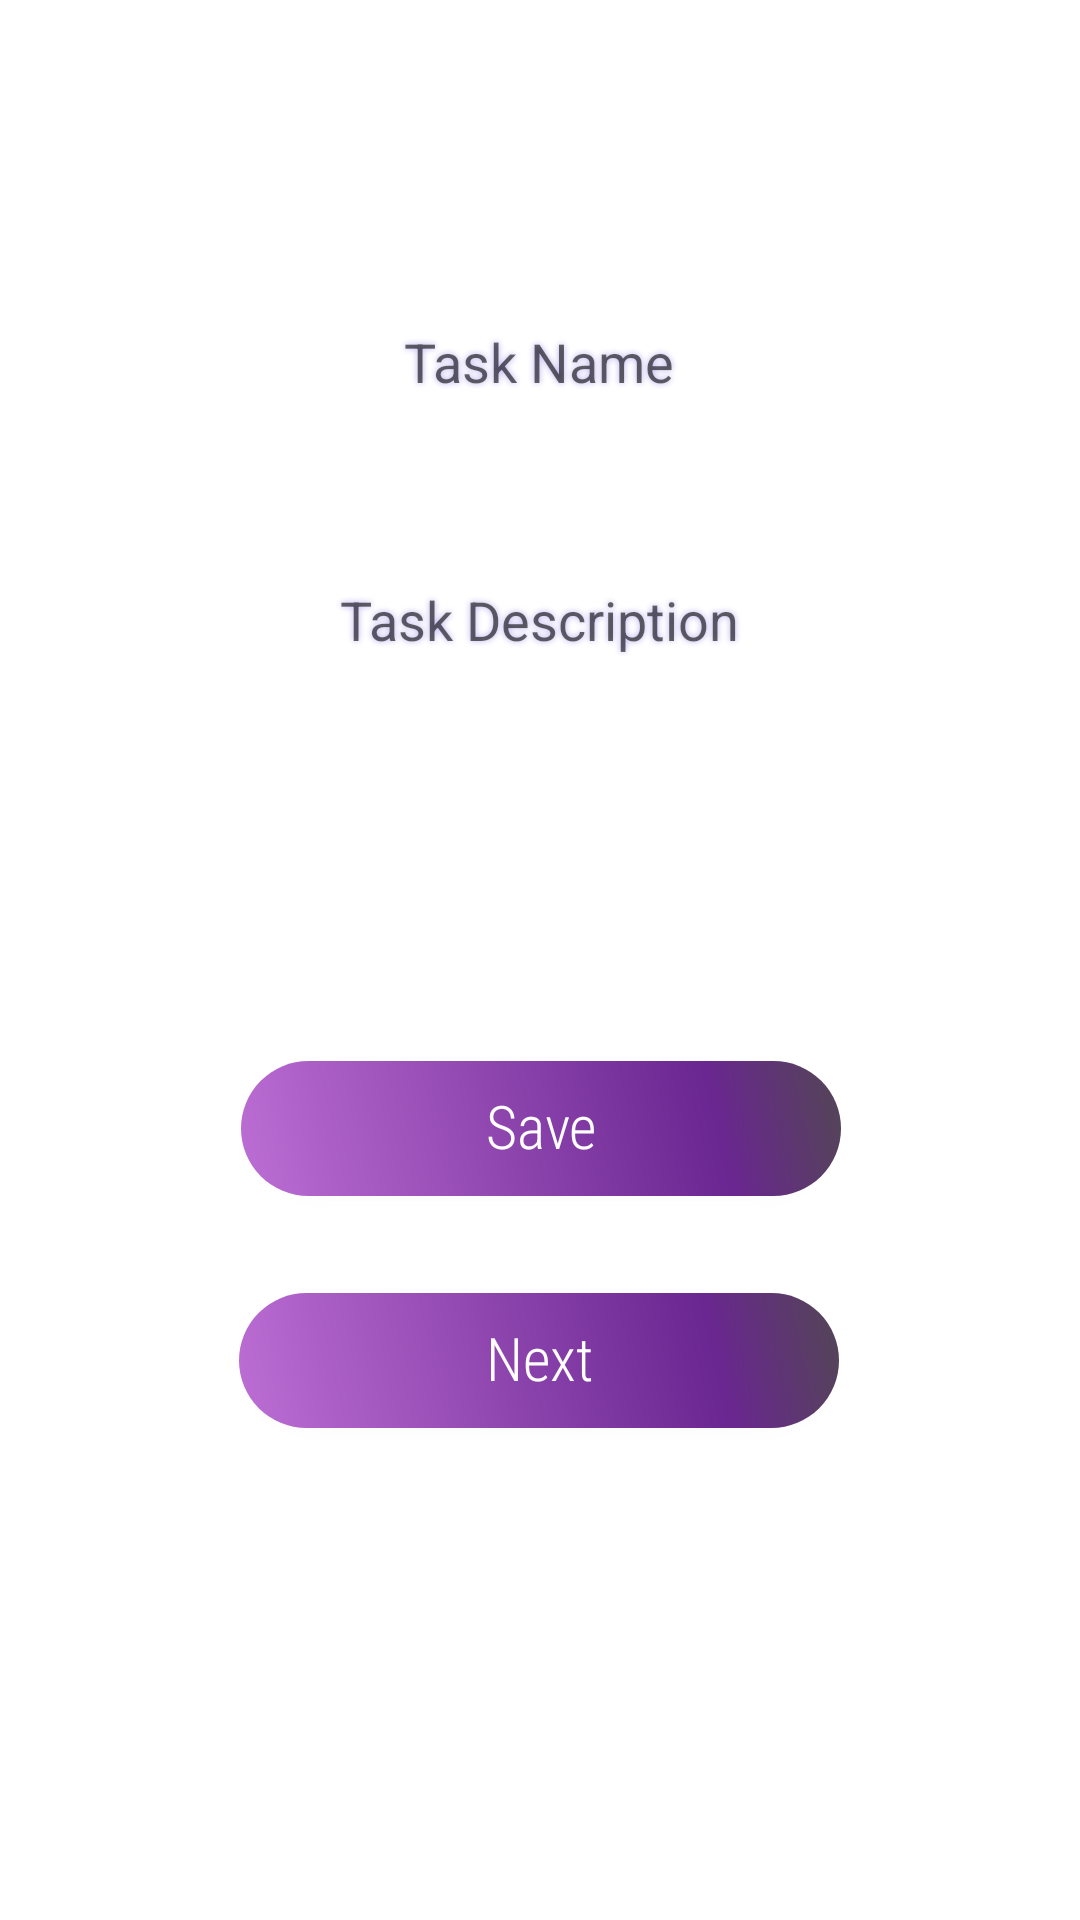

Android layout source for this screen:
<!-- AndroidManifest.xml: application theme Theme.TaskTimerTest -->
<!-- res/layout/activity_new_task.xml -->
<?xml version="1.0" encoding="utf-8"?>
<androidx.constraintlayout.widget.ConstraintLayout xmlns:android="http://schemas.android.com/apk/res/android"
    xmlns:app="http://schemas.android.com/apk/res-auto"
    xmlns:tools="http://schemas.android.com/tools"
    android:layout_width="match_parent"
    android:layout_height="match_parent"
    android:background="@drawable/bg_add"
    tools:context=".NewTask">

    <EditText
        android:id="@+id/etTaskName"
        android:layout_width="wrap_content"
        android:layout_height="wrap_content"
        android:ems="10"
        android:shadowRadius="5"
        android:shadowColor="#BBB0EE"
        android:background="@drawable/etshape"
        android:inputType="textPersonName"
        android:hint="Task Name"
        android:textAlignment="center"
        app:layout_constraintBottom_toBottomOf="parent"
        app:layout_constraintEnd_toEndOf="parent"
        app:layout_constraintHorizontal_bias="0.497"
        app:layout_constraintStart_toStartOf="parent"
        app:layout_constraintTop_toTopOf="parent"
        app:layout_constraintVertical_bias="0.176" />

    <EditText
        android:id="@+id/etDescription"
        android:layout_width="wrap_content"
        android:layout_height="wrap_content"
        android:ems="10"
        android:inputType="textPersonName"
        android:background="@drawable/etshape"
        android:shadowRadius="5"
        android:shadowColor="#BBB0EE"
        android:textAlignment="center"
        android:hint="Task Description"
        app:layout_constraintBottom_toBottomOf="parent"
        app:layout_constraintEnd_toEndOf="parent"
        app:layout_constraintHorizontal_bias="0.497"
        app:layout_constraintStart_toStartOf="parent"
        app:layout_constraintTop_toBottomOf="@+id/etTaskName"
        app:layout_constraintVertical_bias="0.128" />

    <androidx.appcompat.widget.AppCompatButton
        android:id="@+id/btSave"
        android:layout_width="200dp"
        android:layout_height="45dp"
        android:background="@drawable/buttonshape"
        android:fontFamily="sans-serif-condensed-light"
        android:text="Save"
        android:textAllCaps="false"
        android:textColor="#FFFFFF"
        android:textSize="20dp"
        app:layout_constraintBottom_toBottomOf="parent"
        app:layout_constraintEnd_toEndOf="parent"
        app:layout_constraintHorizontal_bias="0.502"
        app:layout_constraintStart_toStartOf="parent"
        app:layout_constraintTop_toBottomOf="@+id/etDescription"
        app:layout_constraintVertical_bias="0.359" />

    <androidx.appcompat.widget.AppCompatButton
        android:id="@+id/btNext"
        android:layout_width="200dp"
        android:layout_height="45dp"
        android:background="@drawable/buttonshape"
        android:fontFamily="sans-serif-condensed-light"
        android:text="Next"
        android:textAllCaps="false"
        android:textColor="#FFFFFF"
        android:textSize="20dp"
        app:layout_constraintBottom_toBottomOf="parent"
        app:layout_constraintEnd_toEndOf="parent"
        app:layout_constraintHorizontal_bias="0.497"
        app:layout_constraintStart_toStartOf="parent"
        app:layout_constraintTop_toBottomOf="@+id/btSave"
        app:layout_constraintVertical_bias="0.165" />
</androidx.constraintlayout.widget.ConstraintLayout>
<!-- resources referenced by this layout -->
<resources>
  <!-- drawable buttonshape (drawable) -->
  <?xml version="1.0" encoding="utf-8"?>
  <shape xmlns:android="http://schemas.android.com/apk/res/android" android:shape="rectangle" >
      <corners
          android:radius="100dp"
          />
      <gradient
          android:angle="45"
          android:centerX="78%"
          android:centerColor="#6A2691"
          android:startColor="#BC6ED4"
          android:endColor="#524654"
          android:type="linear"
          />
      <padding
          android:left="0dp"
          android:top="0dp"
          android:right="0dp"
          android:bottom="2dp"
          />
      <size
          android:width="234dp"
          android:height="60dp"
          />
  </shape>
  <style name="Theme.TaskTimerTest" parent="Theme.MaterialComponents.DayNight.DarkActionBar">
          
          <item name="colorPrimary">@color/purple_500</item>
          <item name="colorPrimaryVariant">@color/purple_700</item>
          <item name="colorOnPrimary">@color/white</item>
          
          <item name="colorSecondary">@color/teal_200</item>
          <item name="colorSecondaryVariant">@color/teal_700</item>
          <item name="colorOnSecondary">@color/black</item>
          
          <item name="android:statusBarColor" tools:targetApi="l">?attr/colorPrimaryVariant</item>
          
      </style>
  <!-- not gathered from this repository: default colours our renderer supplied (Android Studio template values) -->
  <color name="purple_500">#FF6200EE</color>
  <color name="purple_700">#FF3700B3</color>
  <color name="teal_200">#FF03DAC5</color>
  <color name="teal_700">#FF018786</color>
  <color name="black">#FF000000</color>
  <color name="white">#FFFFFFFF</color>
</resources>
